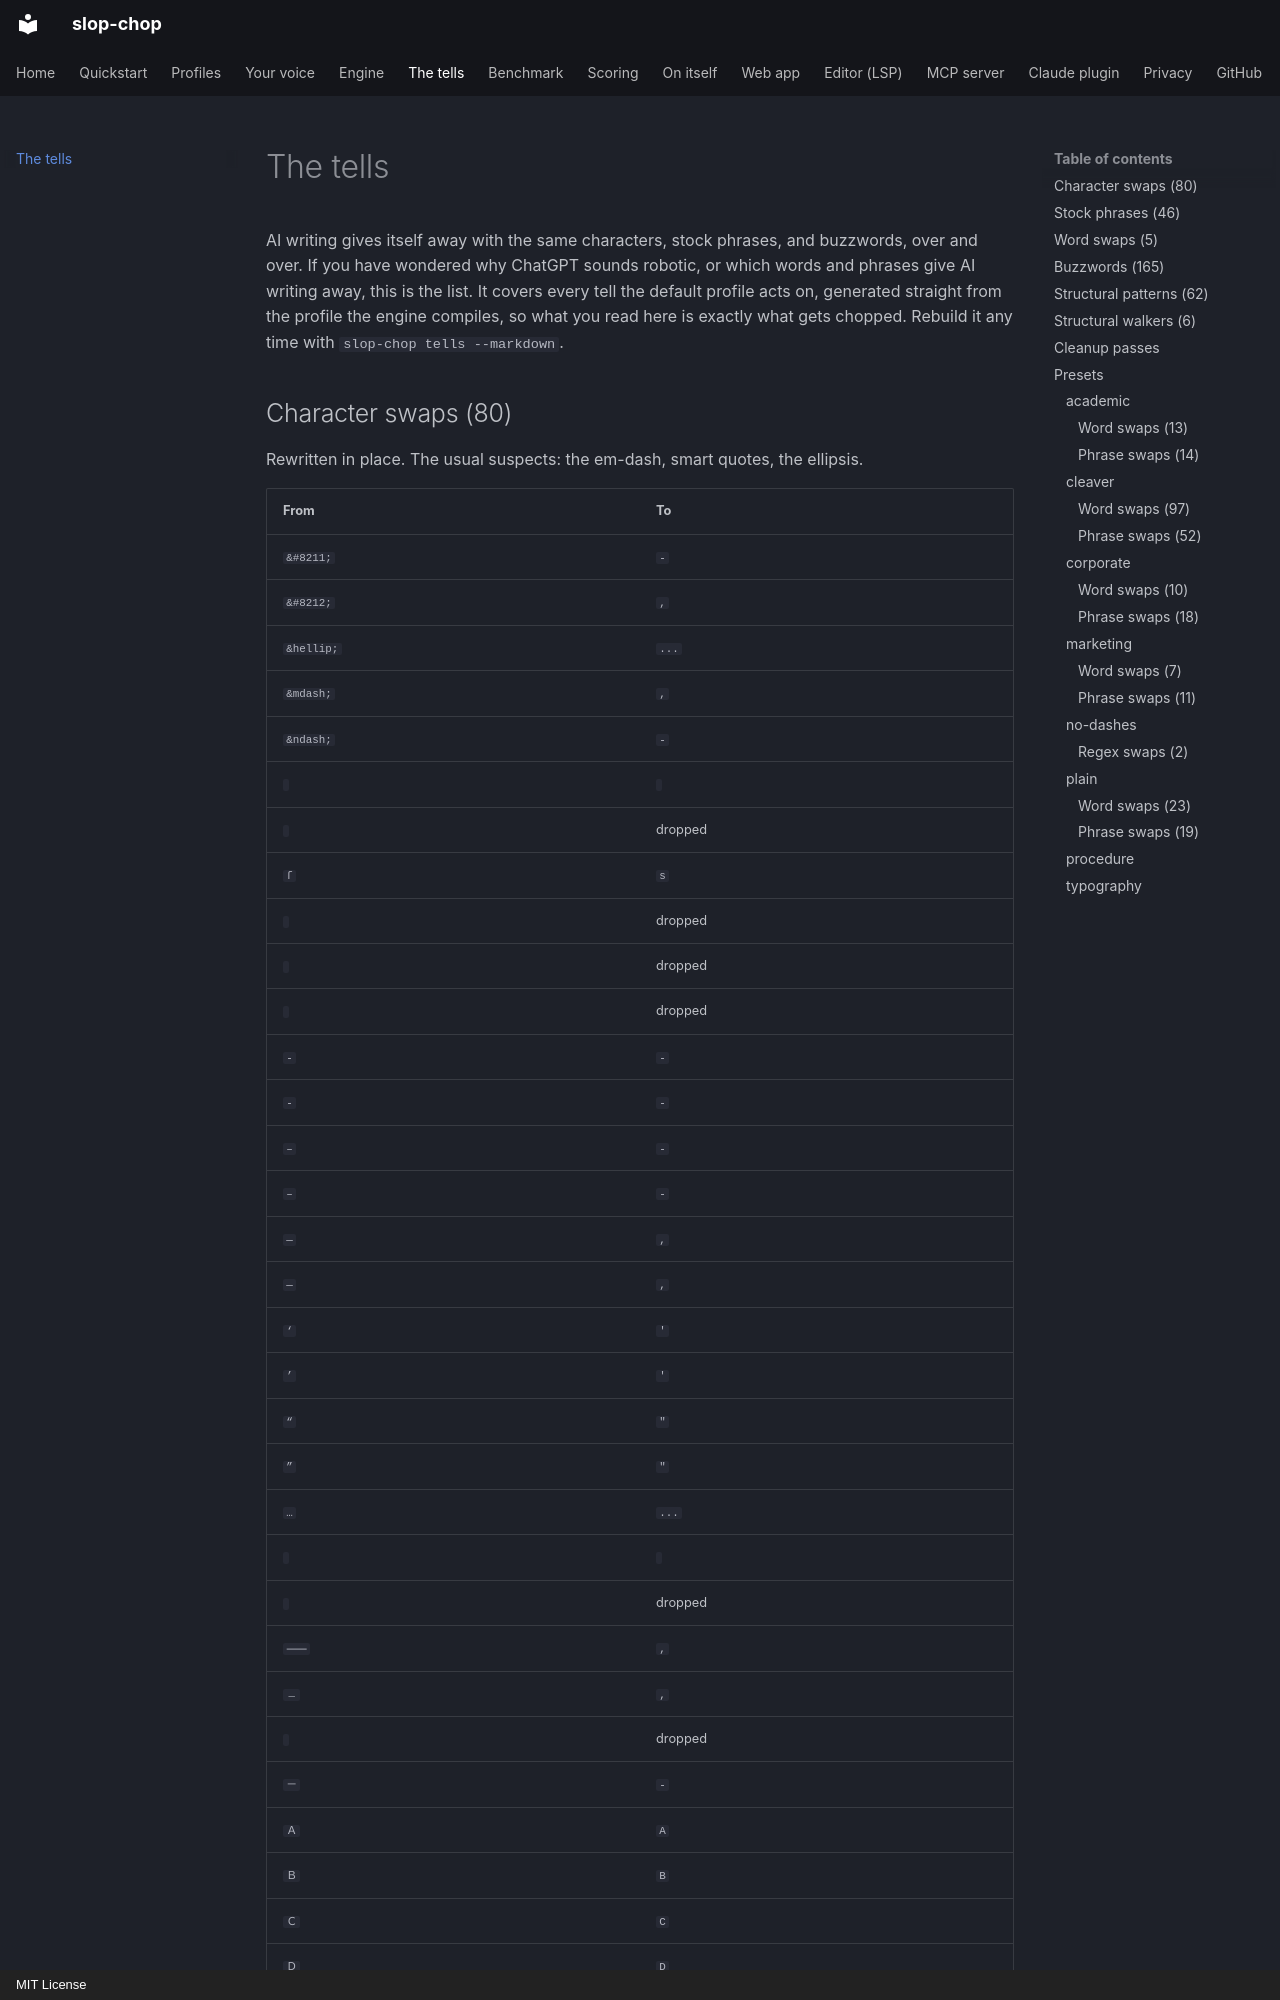

repository: actions-marketplace-validations/dcadolph_slop-chop · page: TELLS.html · generator: mkdocs · copyright: MIT License

<!-- Generated by "slop-chop tells --markdown". Edit the profile, not this file. -->

# The tells

AI writing gives itself away with the same characters, stock phrases, and buzzwords,
over and over. If you have wondered why ChatGPT sounds robotic, or which words and
phrases give AI writing away, this is the list. It covers every tell the default
profile acts on, generated straight from the profile the engine compiles, so what you
read here is exactly what gets chopped. Rebuild it any time with
`slop-chop tells --markdown`.

## Character swaps (80)

Rewritten in place. The usual suspects: the em-dash, smart quotes, the ellipsis.

| From | To |
| ---- | -- |
| `&#8211;` | `-` |
| `&#8212;` | `, ` |
| `&hellip;` | `...` |
| `&mdash;` | `, ` |
| `&ndash;` | `-` |
| ` ` | ` ` |
| `` | dropped |
| `ſ` | `s` |
| `` | dropped |
| `` | dropped |
| `` | dropped |
| `‐` | `-` |
| `‑` | `-` |
| `‒` | `-` |
| `–` | `-` |
| `—` | `, ` |
| `―` | `, ` |
| `‘` | `'` |
| `’` | `'` |
| `“` | `"` |
| `”` | `"` |
| `…` | `...` |
| ` ` | ` ` |
| `` | dropped |
| `⸺` | `, ` |
| `﹘` | `, ` |
| `` | dropped |
| `－` | `-` |
| `Ａ` | `A` |
| `Ｂ` | `B` |
| `Ｃ` | `C` |
| `Ｄ` | `D` |
| `Ｅ` | `E` |
| `Ｆ` | `F` |
| `Ｇ` | `G` |
| `Ｈ` | `H` |
| `Ｉ` | `I` |
| `Ｊ` | `J` |
| `Ｋ` | `K` |
| `Ｌ` | `L` |
| `Ｍ` | `M` |
| `Ｎ` | `N` |
| `Ｏ` | `O` |
| `Ｐ` | `P` |
| `Ｑ` | `Q` |
| `Ｒ` | `R` |
| `Ｓ` | `S` |
| `Ｔ` | `T` |
| `Ｕ` | `U` |
| `Ｖ` | `V` |
| `Ｗ` | `W` |
| `Ｘ` | `X` |
| `Ｙ` | `Y` |
| `Ｚ` | `Z` |
| `ａ` | `a` |
| `ｂ` | `b` |
| `ｃ` | `c` |
| `ｄ` | `d` |
| `ｅ` | `e` |
| `ｆ` | `f` |
| `ｇ` | `g` |
| `ｈ` | `h` |
| `ｉ` | `i` |
| `ｊ` | `j` |
| `ｋ` | `k` |
| `ｌ` | `l` |
| `ｍ` | `m` |
| `ｎ` | `n` |
| `ｏ` | `o` |
| `ｐ` | `p` |
| `ｑ` | `q` |
| `ｒ` | `r` |
| `ｓ` | `s` |
| `ｔ` | `t` |
| `ｕ` | `u` |
| `ｖ` | `v` |
| `ｗ` | `w` |
| `ｘ` | `x` |
| `ｙ` | `y` |
| `ｚ` | `z` |
